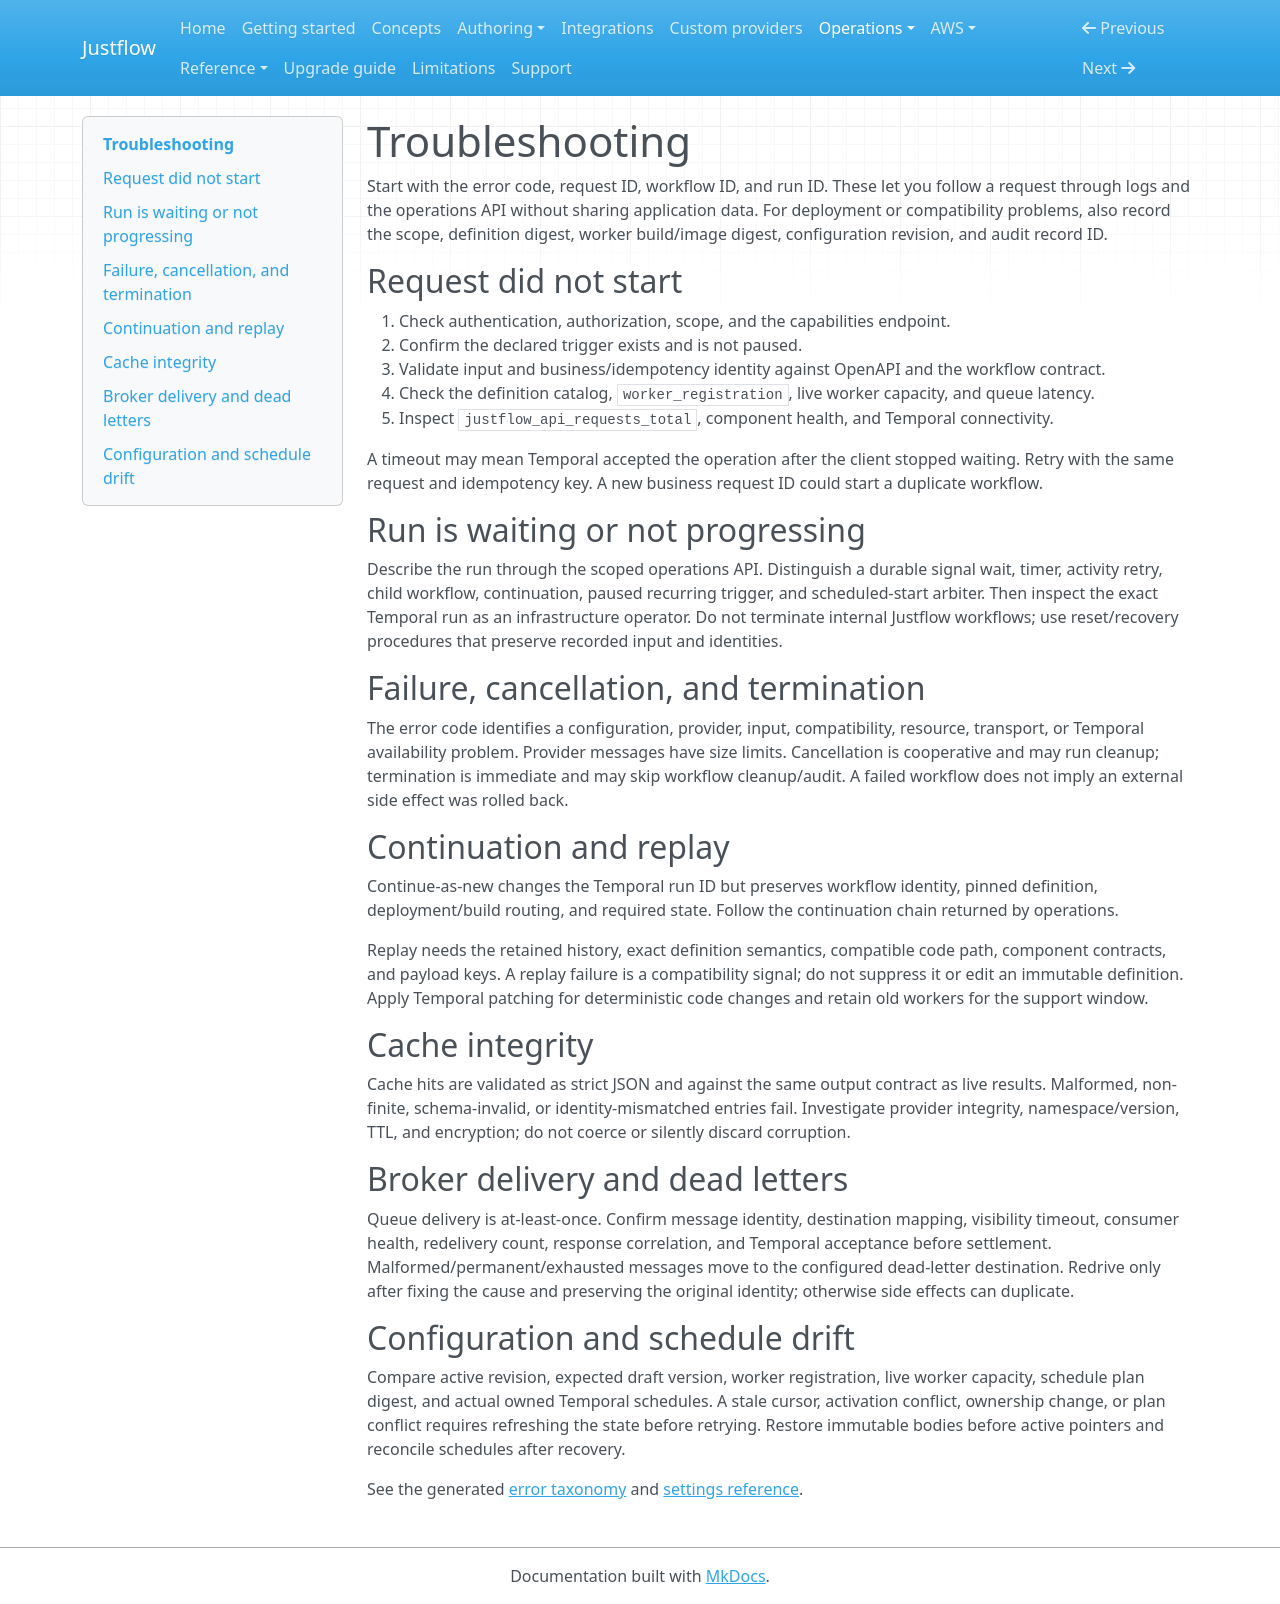

repository: nickyua/justflow · page: operations/troubleshooting/index.html · generator: mkdocs

# Troubleshooting

Start with the error code, request ID, workflow ID, and run ID. These let you follow a request
through logs and the operations API without sharing application data. For deployment or
compatibility problems, also record the scope, definition digest, worker build/image digest,
configuration revision, and audit record ID.

## Request did not start

1. Check authentication, authorization, scope, and the capabilities endpoint.
2. Confirm the declared trigger exists and is not paused.
3. Validate input and business/idempotency identity against OpenAPI and the workflow contract.
4. Check the definition catalog, `worker_registration`, live worker capacity, and queue latency.
5. Inspect `justflow_api_requests_total`, component health, and Temporal connectivity.

A timeout may mean Temporal accepted the operation after the client stopped waiting. Retry with
the same request and idempotency key. A new business request ID could start a duplicate workflow.

## Run is waiting or not progressing

Describe the run through the scoped operations API. Distinguish a durable signal wait, timer,
activity retry, child workflow, continuation, paused recurring trigger, and scheduled-start arbiter.
Then inspect the exact Temporal run as an infrastructure operator. Do not terminate internal Justflow
workflows; use reset/recovery procedures that preserve recorded input and identities.

## Failure, cancellation, and termination

The error code identifies a configuration, provider, input, compatibility, resource, transport,
or Temporal availability problem. Provider messages have size limits. Cancellation is cooperative
and may run cleanup; termination is immediate and may skip
workflow cleanup/audit. A failed workflow does not imply an external side effect was rolled back.

## Continuation and replay

Continue-as-new changes the Temporal run ID but preserves workflow identity, pinned definition,
deployment/build routing, and required state. Follow the continuation chain returned by operations.

Replay needs the retained history, exact definition semantics, compatible code path, component
contracts, and payload keys. A replay failure is a compatibility signal; do not suppress it or edit
an immutable definition. Apply Temporal patching for deterministic code changes and retain old
workers for the support window.

## Cache integrity

Cache hits are validated as strict JSON and against the same output contract as live results.
Malformed, non-finite, schema-invalid, or identity-mismatched entries fail. Investigate provider
integrity, namespace/version, TTL, and encryption; do not coerce or silently discard corruption.

## Broker delivery and dead letters

Queue delivery is at-least-once. Confirm message identity, destination mapping, visibility timeout,
consumer health, redelivery count, response correlation, and Temporal acceptance before settlement.
Malformed/permanent/exhausted messages move to the configured dead-letter destination. Redrive only
after fixing the cause and preserving the original identity; otherwise side effects can duplicate.

## Configuration and schedule drift

Compare active revision, expected draft version, worker registration, live worker capacity,
schedule plan digest, and actual owned Temporal schedules. A stale cursor, activation conflict,
ownership change, or plan conflict requires refreshing the state before retrying.
Restore immutable bodies before active pointers and reconcile schedules after recovery.

See the generated [error taxonomy](../reference/generated/errors.md) and
[settings reference](../reference/generated/settings.md).
